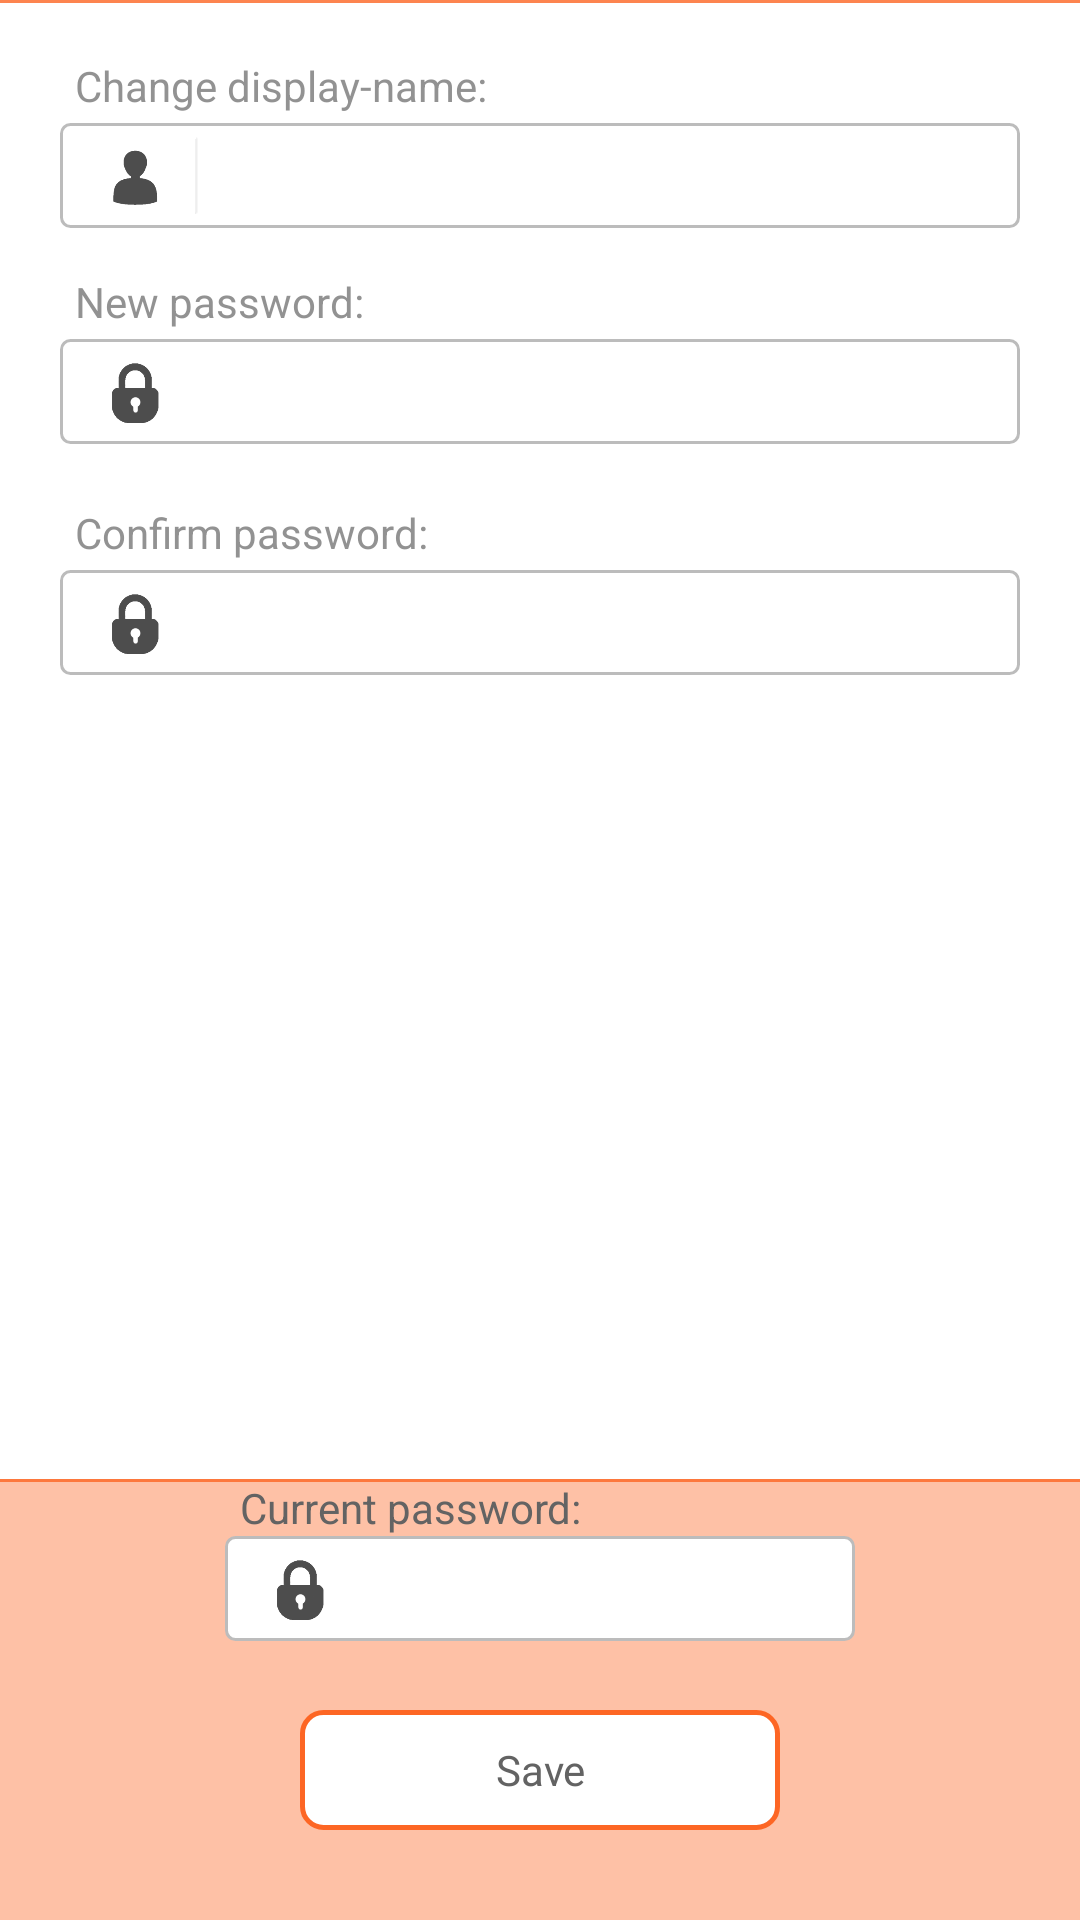

Layout XML and referenced resources for this Android screen:
<!-- AndroidManifest.xml: application theme CustomActionBarTheme -->
<!-- res/layout/changepw.xml -->
<?xml version="1.0" encoding="utf-8"?>
<RelativeLayout xmlns:android="http://schemas.android.com/apk/res/android"
    android:layout_width="match_parent"
    android:layout_height="match_parent"
    android:layout_weight="1.03" >

    <EditText
        android:id="@+id/edit_conf_pass_field"
        android:layout_width="wrap_content"
        android:layout_height="35dp"
        android:layout_alignLeft="@+id/edit_new_pass_field"
        android:layout_alignRight="@+id/edit_disp_name_label"
        android:layout_below="@+id/confirm_pass_label"
        android:background="@drawable/squareshape"
        android:ems="10"
        android:inputType="textPassword"
        android:paddingLeft="50dp" />

    <EditText
        android:id="@+id/edit_new_pass_field"
        android:layout_width="wrap_content"
        android:layout_height="35dp"
        android:layout_alignLeft="@+id/new_pass_label"
        android:layout_alignRight="@+id/edit_disp_name_label"
        android:layout_below="@+id/new_pass_label"
        android:background="@drawable/squareshape"
        android:ems="10"
        android:inputType="textPassword"
        android:paddingLeft="50dp" />

    <EditText
        android:id="@+id/edit_disp_name_label"
        android:layout_width="wrap_content"
        android:layout_height="35dp"
        android:layout_alignParentLeft="true"
        android:layout_alignParentRight="true"
        android:layout_below="@+id/change_disp_name_label"
        android:layout_marginLeft="20dp"
        android:layout_marginRight="20dp"
        android:background="@drawable/squareshape"
        android:ems="10"
        android:hint=""
        android:paddingLeft="45dp" >

        <requestFocus />
    </EditText>

    <TextView
        android:id="@+id/new_pass_label"
        android:layout_width="wrap_content"
        android:layout_height="wrap_content"
        android:layout_alignLeft="@+id/change_disp_name_label"
        android:layout_below="@+id/edit_disp_name_label"
        android:layout_marginBottom="3dp"
        android:layout_marginTop="15dp"
        android:alpha="0.7"
        android:paddingLeft="5dp"
        android:text="@string/new_pass"
        android:textColor="@color/gray1" />

    <TextView
        android:id="@+id/confirm_pass_label"
        android:layout_width="wrap_content"
        android:layout_height="wrap_content"
        android:layout_alignLeft="@+id/new_pass_label"
        android:layout_below="@+id/edit_new_pass_field"
        android:layout_marginBottom="3dp"
        android:layout_marginTop="20dp"
        android:alpha="0.7"
        android:paddingLeft="5dp"
        android:text="@string/conf_pass"
        android:textColor="@color/gray1" />

    <ImageView
        android:id="@+id/imageView_displayName"
        android:layout_width="50dp"
        android:layout_height="50dp"
        android:layout_above="@+id/new_pass_label"
        android:layout_alignLeft="@+id/edit_disp_name_label"
        android:layout_below="@+id/change_disp_name_label"
        android:alpha="@dimen/alpha"
        android:src="@drawable/user5" />

    <TextView
        android:id="@+id/change_disp_name_label"
        android:layout_width="wrap_content"
        android:layout_height="wrap_content"
        android:layout_alignLeft="@+id/edit_disp_name_label"
        android:layout_alignParentTop="true"
        android:layout_marginBottom="3dp"
        android:layout_marginTop="19dp"
        android:alpha="0.7"
        android:paddingLeft="5dp"
        android:text="@string/change_name"
        android:textColor="@color/gray1" />

    <ImageView
        android:id="@+id/imageView_newpassword"
        android:layout_width="50dp"
        android:layout_height="50dp"
        android:layout_above="@+id/confirm_pass_label"
        android:layout_alignLeft="@+id/edit_new_pass_field"
        android:layout_below="@+id/new_pass_label"
        android:alpha="@dimen/alpha"
        android:src="@drawable/lock5" />

    <ImageView
        android:id="@+id/imageView_confnewpassword"
        android:layout_width="50dp"
        android:layout_height="50dp"
        android:layout_alignBottom="@+id/edit_conf_pass_field"
        android:layout_alignLeft="@+id/edit_conf_pass_field"
        android:layout_alignRight="@+id/imageView_newpassword"
        android:layout_alignTop="@+id/edit_conf_pass_field"
        android:alpha="@dimen/alpha"
        android:src="@drawable/lock5" />

    <View
        android:id="@+id/view2"
        android:layout_width="wrap_content"
        android:layout_height="1dp"
        android:layout_alignParentBottom="true"
        android:layout_alignParentLeft="true"
        android:layout_alignTop="@+id/current_pass_label"
        android:alpha="0.4"
        android:background="@color/orange"
        android:gravity="center_vertical" />
    
    <View
        android:id="@+id/view4"
        android:layout_width="wrap_content"
        android:layout_height="1dp"
        android:layout_alignParentLeft="true"
        android:layout_alignTop="@+id/view2"
        android:background="@color/orange" 
        android:alpha="0.8"/>

    <TextView
        android:id="@+id/current_pass_label"
        android:layout_width="wrap_content"
        android:layout_height="wrap_content"
        android:layout_above="@+id/edit_current_pass_field"
        android:layout_alignLeft="@+id/edit_current_pass_field"
        android:alpha="1"
        android:paddingLeft="5dp"
        android:text="@string/current_pass"
        android:textColor="@color/gray1" />

    <View
        android:id="@+id/View01"
        android:layout_width="wrap_content"
        android:layout_height="1dp"
        android:layout_alignParentLeft="true"
        android:layout_alignParentTop="true"
        android:alpha="0.8"
        android:background="@color/orange" />

    <ImageView
        android:id="@+id/save_btn"
        style="@style/AppBaseTheme"
        android:layout_width="160dp"
        android:layout_height="40dp"
        android:layout_alignParentBottom="true"
        android:layout_centerHorizontal="true"
        android:layout_marginBottom="30dp"
        android:alpha="1"
        android:background="@drawable/buttonshape"
        android:gravity="center_horizontal"
        android:textAllCaps="false"
        android:textColor="@color/white"
        android:textSize="30dp" />

    <EditText
        android:id="@+id/edit_current_pass_field"
        android:layout_width="wrap_content"
        android:layout_height="35dp"
        android:layout_above="@+id/save_btn"
        android:layout_centerHorizontal="true"
        android:layout_marginBottom="23dp"
        android:background="@drawable/squareshape"
        android:ems="10"
        android:inputType="textPassword"
        android:paddingLeft="50dp" />

    <ImageView
        android:id="@+id/imageView_password"
        android:layout_width="50dp"
        android:layout_height="50dp"
        android:layout_alignBottom="@+id/edit_current_pass_field"
        android:layout_alignLeft="@+id/current_pass_label"
        android:layout_below="@+id/current_pass_label"
        android:alpha="@dimen/alpha"
        android:src="@drawable/lock5" />

    <TextView
        android:id="@+id/textView1"
        android:layout_width="wrap_content"
        android:layout_height="wrap_content"
        android:layout_alignBottom="@+id/save_btn"
        android:layout_alignLeft="@+id/save_btn"
        android:layout_alignRight="@+id/save_btn"
        android:layout_alignTop="@+id/save_btn"
        android:gravity="center_vertical|center_horizontal"
        android:text="Save"
        android:textColor="@color/gray1" />

</RelativeLayout>
<!-- resources referenced by this layout -->
<resources>
  <color name="gray1">#636363</color>
  <color name="orange">#fd6624</color>
  <color name="white">#ffffff</color>
  <item name="alpha" format="float" type="dimen">0.7</item>
  <!-- drawable buttonshape (drawable-hdpi) -->
  <?xml version="1.0" encoding="utf-8"?>
  <layer-list xmlns:android="http://schemas.android.com/apk/res/android" >
  
      <item>
          <shape
              xmlns:android="http://schemas.android.com/apk/res/android"
              android:padding="10dp"
              android:shape="rectangle" >
              <corners
                  android:bottomLeftRadius="7dp"
                  android:bottomRightRadius="7dp"
                  android:radius="0.1dp"
                  android:topLeftRadius="7dp"
                  android:topRightRadius="7dp" />
  
              <solid android:color="@color/white" />
  
              <stroke
                  android:width="1.5dp"
                  android:color="@color/orange" >
              </stroke>
          </shape>
      </item>
  
  </layer-list>
  <!-- drawable lock5: png bitmap (drawable-hdpi, 6704 bytes) -->
  <!-- drawable squareshape (drawable-hdpi) -->
  <?xml version="1.0" encoding="utf-8"?>
  <layer-list xmlns:android="http://schemas.android.com/apk/res/android" >
  
      <item>
          <shape
              xmlns:android="http://schemas.android.com/apk/res/android"
              android:padding="10dp"
              android:shape="rectangle" >
                  <corners
                      android:bottomLeftRadius="3dp"
                      android:bottomRightRadius="3dp"
                      android:radius="0.1dp"
                      android:topLeftRadius="3dp"
                      android:topRightRadius="3dp" />
  
              <solid android:color="@color/white" />
  
              <stroke
                  android:width="1.0dp"
                  android:color="@color/gray2">
              </stroke>
          </shape>
      </item>
  
  </layer-list>
  <!-- drawable user5: png bitmap (drawable-hdpi, 7124 bytes) -->
  <string name="change_name">Change display-name:</string>
  <string name="conf_pass">Confirm password:</string>
  <string name="current_pass">Current password:</string>
  <string name="new_pass">New password:</string>
  <style name="AppBaseTheme" parent="android:Theme.Light">
          
      </style>
  <style name="CustomActionBarTheme" parent="@android:style/Theme.Holo.Light">
          <item name="android:actionBarStyle">@style/MyActionBar</item>
          <item name="android:actionBarTabTextStyle">@style/MyActionBarTabText</item>
          <item name="android:actionMenuTextColor">@color/white</item>
      </style>
  <color name="gray2">#bcbcbc</color>
  <style name="MyActionBar" parent="@android:style/Widget.Holo.Light.ActionBar">
          <item name="android:background">@color/orange</item>
          <item name="android:titleTextStyle">@style/MyActionBarTitleText</item>
      </style>
  <style name="MyActionBarTabText" parent="@android:style/Widget.Holo.ActionBar.TabText">
          <item name="android:textColor">@color/white</item>
      </style>
  <style name="MyActionBarTitleText" parent="@android:style/TextAppearance.Holo.Widget.ActionBar.Title">
          <item name="android:textColor">@color/white</item>
      </style>
</resources>
